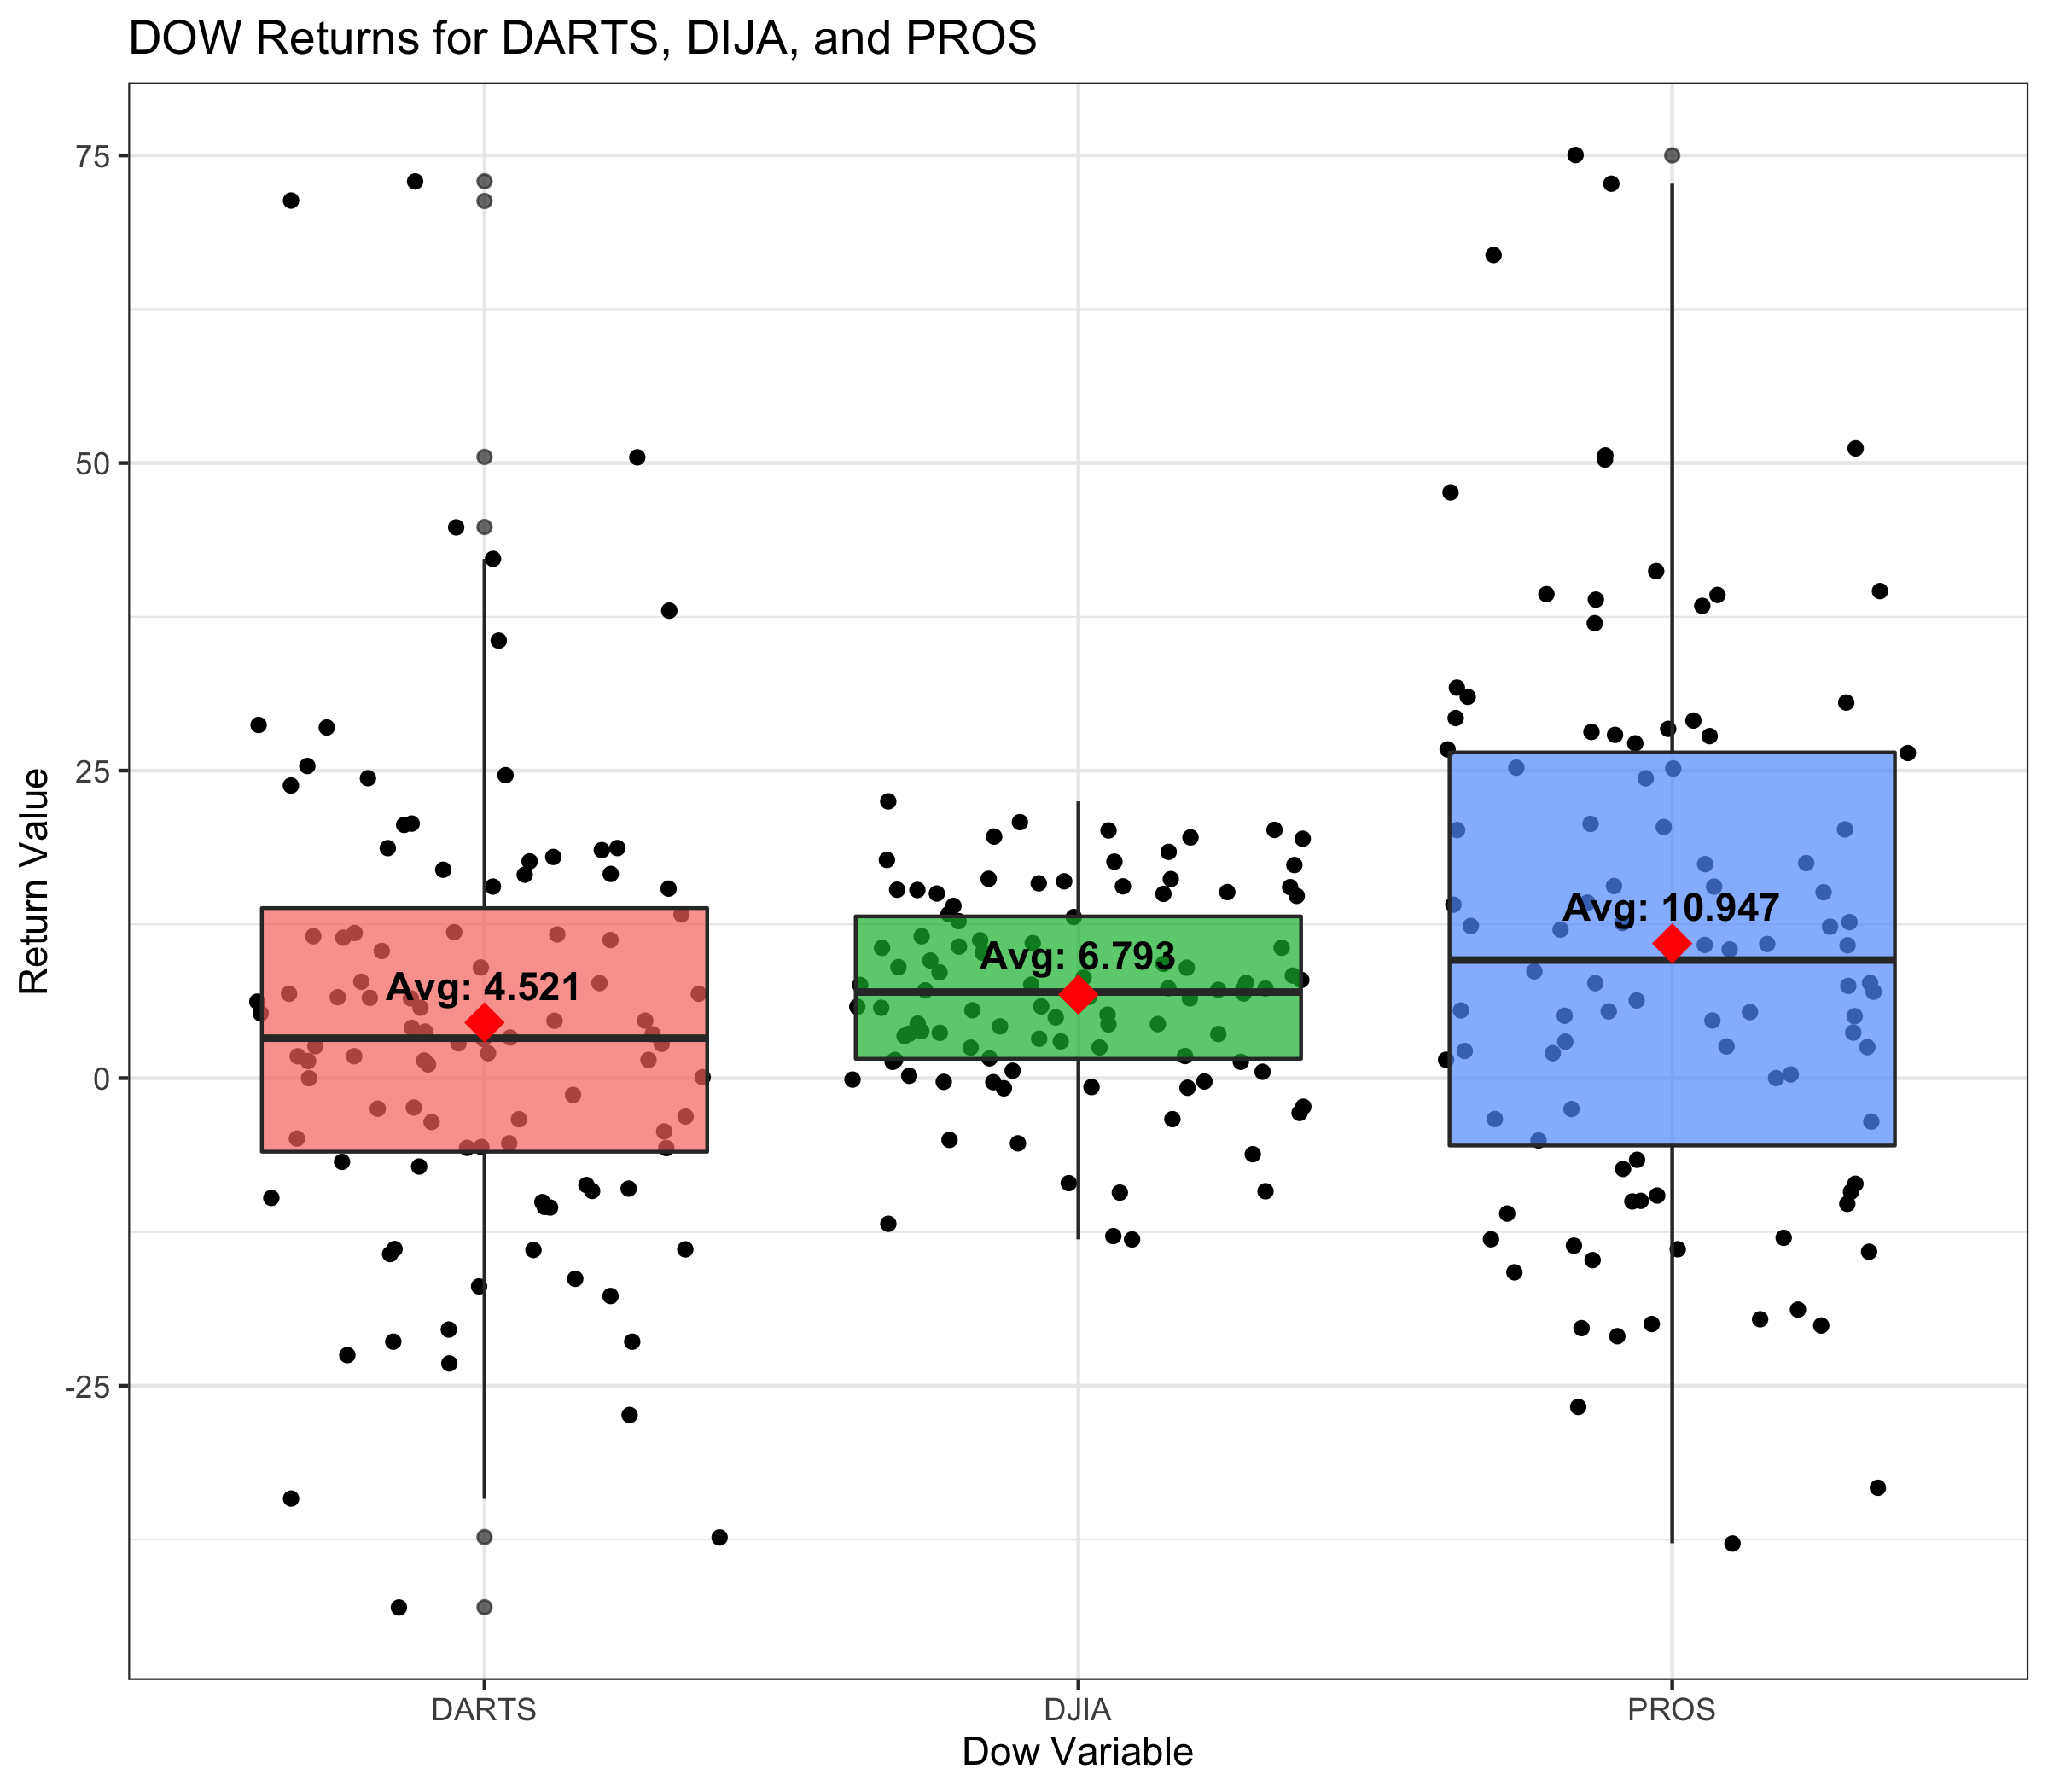

Reproduce this figure in R.
#[ ] Take notes on your reading of the specified ‘R for Data Science’ chapter in the README.md or in a ‘.R’ script in the class task folder
"read_csv() = comma separated files
 read_csv2() = semi-color
 read_tsv() = tab separated
 read_delim() = any delimeter
 read_fwf() = reads fixed width files
 read_log() = reads apache style logs"

#[x] Use the appropriate functions in library(readr), library(haven), library(readxl) to read in the five files found on GitHub
pacman::p_load(tidyverse, haven, readxl, downloader)
#   [x] Use read_rds(url("WEBLOCATION.rds")) to download and read the .rds file type
dat1 <- read_rds(url("https://github.com/byuistats/data/raw/master/Dart_Expert_Dow_6month_anova/Dart_Expert_Dow_6month_anova.RDS"))
View(dat1)
dat2 <- read_csv(url("https://github.com/byuistats/data/raw/master/Dart_Expert_Dow_6month_anova/Dart_Expert_Dow_6month_anova.csv"))
View(dat2)
dat3 <- read_dta(url("https://github.com/byuistats/data/raw/master/Dart_Expert_Dow_6month_anova/Dart_Expert_Dow_6month_anova.dta"))
View(dat3)
dat4 <- read_sav(url("https://github.com/byuistats/data/raw/master/Dart_Expert_Dow_6month_anova/Dart_Expert_Dow_6month_anova.sav"))
View(dat4)
#   [x] Use the library(downloader) R package and use the download(mode = "wb") function to download the xlsx data as read_xlsx() cannot read files from the web path
#   [x] Use tempfile() function to download and save the file.
tmp <- tempfile()
download("https://github.com/byuistats/data/raw/master/Dart_Expert_Dow_6month_anova/Dart_Expert_Dow_6month_anova.xlsx", tmp, mode = "wb")
dat5 <- read_xlsx(tmp)
View(dat5)
#[x] Check that all five files you have imported into R are in fact the same with all.equal()
all.equal(dat1, dat2)
all.equal(dat2, dat3)
all.equal(dat3, dat4)
all.equal(dat4, dat5)
#[x] Use one of the files to make a graphic showing the performance of the Dart, DJIA, and Pro stock selections
#   [x] Include a boxplot, the jittered returns, and the average return in your graphic
avg <- dat1 %>% 
  group_by(variable) %>% 
  summarise(avg = mean(value))
View(avg)

plot <- dat1 %>% 
  ggplot(aes(x = variable, y = value, fill = variable)) +
  geom_jitter() +
  geom_boxplot(alpha = 0.7) +
  theme(axis.text.x = element_text(angle = 60, hjust = 1)) +
  theme_bw() +
  labs(title = "DOW Returns for DARTS, DIJA, and PROS",
       x = "Dow Variable", y = "Return Value") +
  stat_summary(fun.y = "mean", colour = "red", geom = "point", 
               shape = 18, size = 5, show.legend = FALSE) +
  annotate("text", x = 1, y = 7.5, label = paste("Avg:", avg$avg[1]), 
           color = "black", fontface = "bold") +
  annotate("text", x = 2, y = 10, label = paste("Avg:", avg$avg[2]), 
           color = "black", fontface = "bold") +
  annotate("text", x = 3, y = 14, label = paste("Avg:", avg$avg[3]), 
           color = "black", fontface = "bold") +
  theme(legend.position = "none")

my.dir <- dirname(rstudioapi::getActiveDocumentContext()$path)
setwd(my.dir)
ggsave("t9.png", plot = last_plot(), width = 8, units = c("in"))#[ ] Save your .R script and your image to your repository and be ready to share your code that built your graphic in class
#[x] Schedule a mid-semester 15-minute interview to discuss your progress in the class.